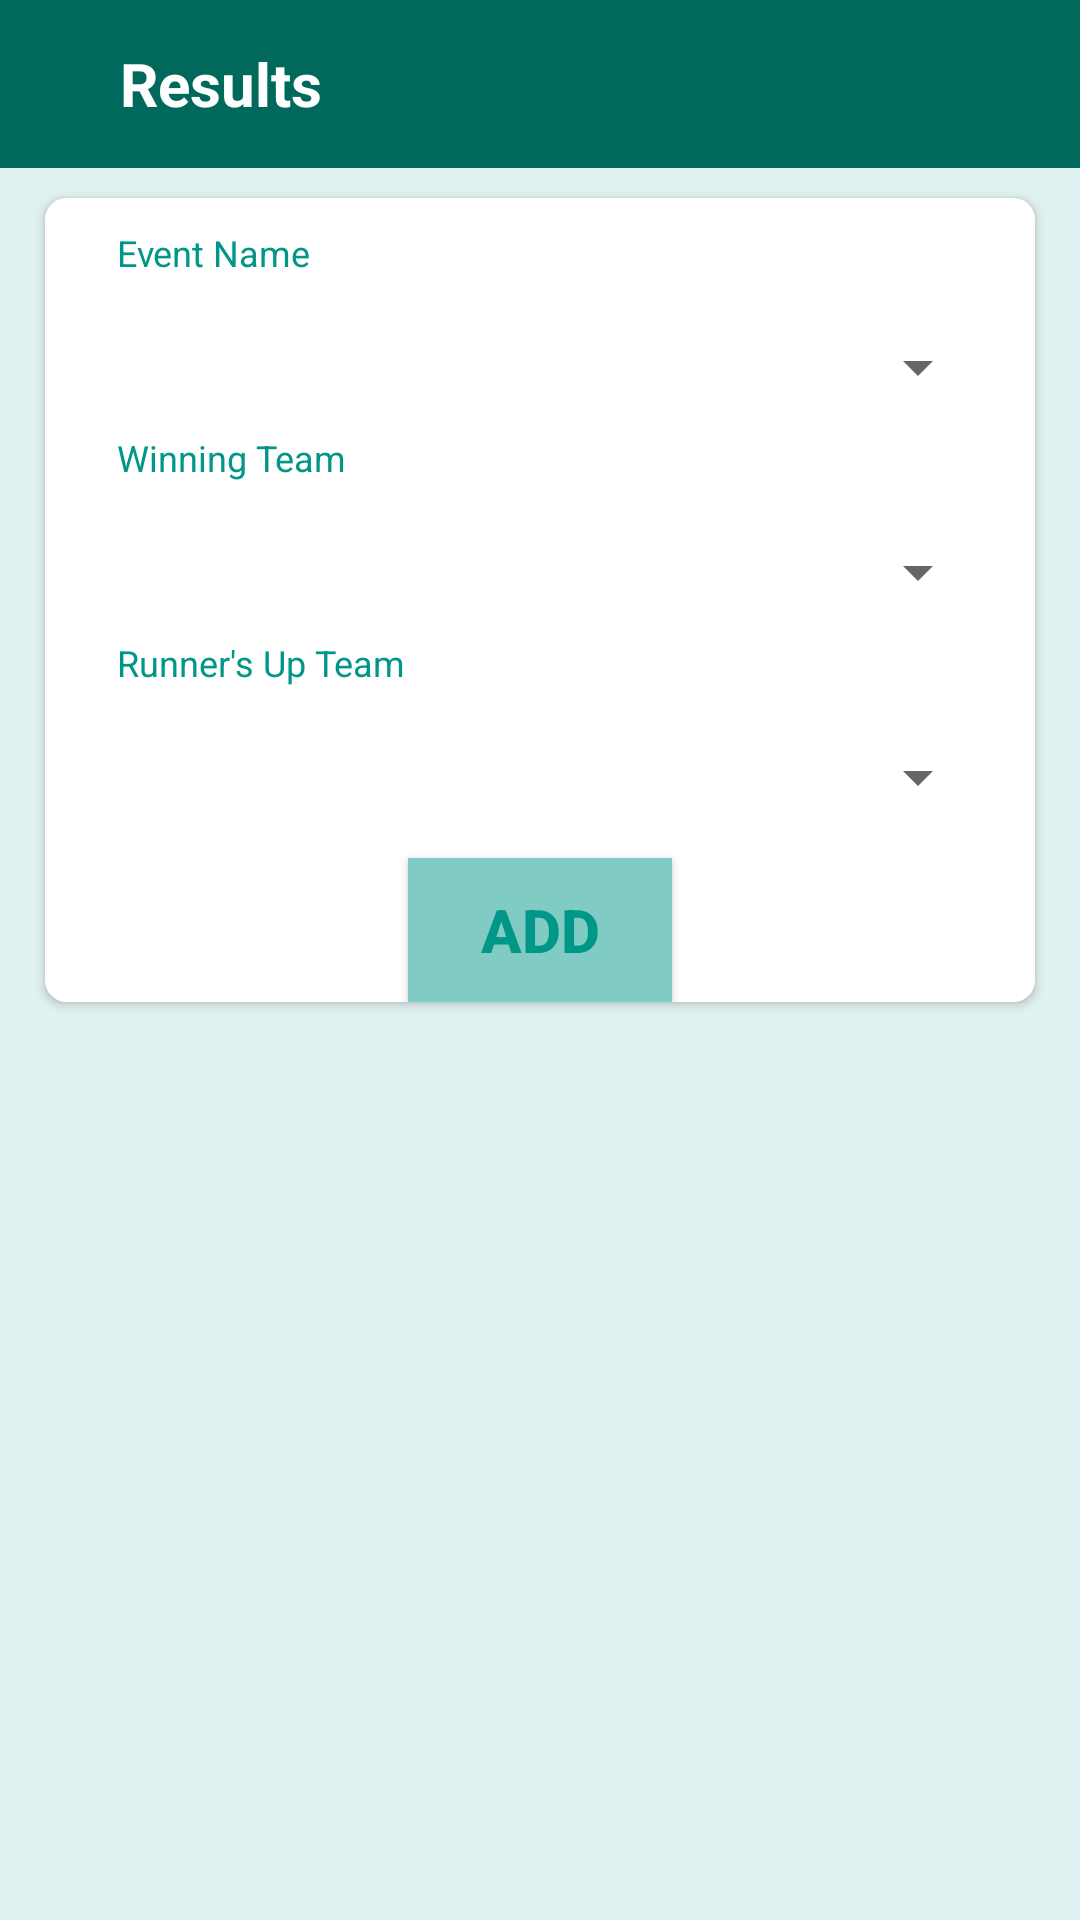

Write the Android layout XML for this screen, with the resource values it uses.
<!-- AndroidManifest.xml: application theme AppTheme -->
<!-- res/layout/activity_results.xml -->
<?xml version="1.0" encoding="utf-8"?>
<RelativeLayout xmlns:android="http://schemas.android.com/apk/res/android"
    xmlns:app="http://schemas.android.com/apk/res-auto"
    xmlns:tools="http://schemas.android.com/tools"
    android:layout_width="match_parent"
    android:layout_height="match_parent"
    tools:context="com.example.dell.teamup.Results"
    android:background="#E0F2F1">

    <android.support.v7.widget.Toolbar
        android:id="@+id/resultstoolbar"
        android:layout_width="match_parent"
        android:background="?colorPrimary"
        android:layout_height="?actionBarSize">


        <TextView
            android:id="@+id/teamregister"
            android:layout_width="wrap_content"
            android:layout_height="wrap_content"
            android:text="Results"
            android:textColor="@color/white"
            android:textSize="20dp"
            android:textStyle="bold"
            android:gravity="center_horizontal"
            android:layout_marginLeft="40dp"/>
    </android.support.v7.widget.Toolbar>

    <android.support.v7.widget.CardView
        android:layout_width="match_parent"
        android:layout_height="wrap_content"
        android:layout_marginRight="15dp"
        android:layout_marginLeft="15dp"
        android:layout_marginTop="10dp"
        app:cardCornerRadius="7dp"
        android:layout_below="@+id/resultstoolbar"
        android:layout_marginBottom="10dp">

    <ScrollView
        android:layout_width="match_parent"
        android:layout_height="wrap_content">

        <RelativeLayout
            android:layout_width="match_parent"
            android:layout_height="wrap_content">

            <TextView
                android:id="@+id/eventlabel"
                android:layout_width="match_parent"
                android:layout_height="wrap_content"
                android:text="Event Name"
                android:textColor="@color/seagreen"
                style="@style/InputLabel"
                android:layout_marginTop="10dp"
                android:layout_marginLeft="20dp"/>


            <Spinner
                android:id="@+id/eventspinner"
                android:layout_width="match_parent"
                android:layout_height="wrap_content"
                android:layout_marginTop="10dp"
                android:layout_below="@+id/eventlabel"
                android:layout_marginLeft="15dp"
                android:layout_marginRight="15dp"/>

            <TextView
                android:id="@+id/winningteamlabel"
                android:layout_width="match_parent"
                android:layout_height="wrap_content"
                android:text="Winning Team"
                android:textColor="@color/seagreen"
                android:layout_below="@+id/eventspinner"
                style="@style/InputLabel"
                android:layout_marginTop="10dp"
                android:layout_marginLeft="20dp"/>


            <Spinner
                android:id="@+id/winningteamspinner"
                android:layout_width="match_parent"
                android:layout_height="wrap_content"
                android:layout_marginTop="10dp"
                android:layout_below="@+id/winningteamlabel"
                android:layout_marginLeft="15dp"
                android:layout_marginRight="15dp"/>

            <TextView
                android:id="@+id/runningteamlabel"
                android:layout_width="match_parent"
                android:layout_height="wrap_content"
                android:text="Runner's Up Team"
                android:textColor="@color/seagreen"
                android:layout_below="@+id/winningteamspinner"
                style="@style/InputLabel"
                android:layout_marginTop="10dp"
                android:layout_marginLeft="20dp"/>


            <Spinner
                android:id="@+id/runningteamspinner"
                android:layout_width="match_parent"
                android:layout_height="wrap_content"
                android:layout_marginTop="10dp"
                android:layout_below="@+id/runningteamlabel"
                android:layout_marginLeft="15dp"
                android:layout_marginRight="15dp"/>

            <Button
                android:id="@+id/add1"
                android:layout_width="wrap_content"
                android:layout_height="wrap_content"
                android:text="Add"
                android:layout_below="@+id/runningteamspinner"
                android:layout_centerInParent="true"
                android:textSize="20dp"
                android:textColor="@color/seagreen"
                android:background="#80CBC4"
                android:textStyle="bold"
                android:layout_marginTop="15dp"/>







        </RelativeLayout>
    </ScrollView>
    </android.support.v7.widget.CardView>

</RelativeLayout>
<!-- resources referenced by this layout -->
<resources>
  <color name="seagreen">#009688</color>
  <color name="white">#ffffff</color>
  <style name="InputLabel" parent="TextAppearance.AppCompat.Caption">
          <item name="android:paddingBottom">@dimen/input_label_vertical_spacing</item>
          <item name="android:paddingLeft">@dimen/input_label_horizontal_spacing</item>
          <item name="android:paddingRight">@dimen/input_label_horizontal_spacing</item>
      </style>
  <style name="AppTheme" parent="Theme.AppCompat.Light.DarkActionBar">
          
          <item name="colorPrimary">@color/colorPrimary</item>
          <item name="colorPrimaryDark">@color/colorPrimaryDark</item>
          <item name="colorAccent">@color/colorAccent</item>
      </style>
  <dimen name="input_label_vertical_spacing">8dp</dimen>
  <dimen name="input_label_horizontal_spacing">4dp</dimen>
  <color name="colorPrimary">#00695C</color>
  <color name="colorPrimaryDark">#004D40</color>
  <color name="colorAccent">#00897B</color>
</resources>
